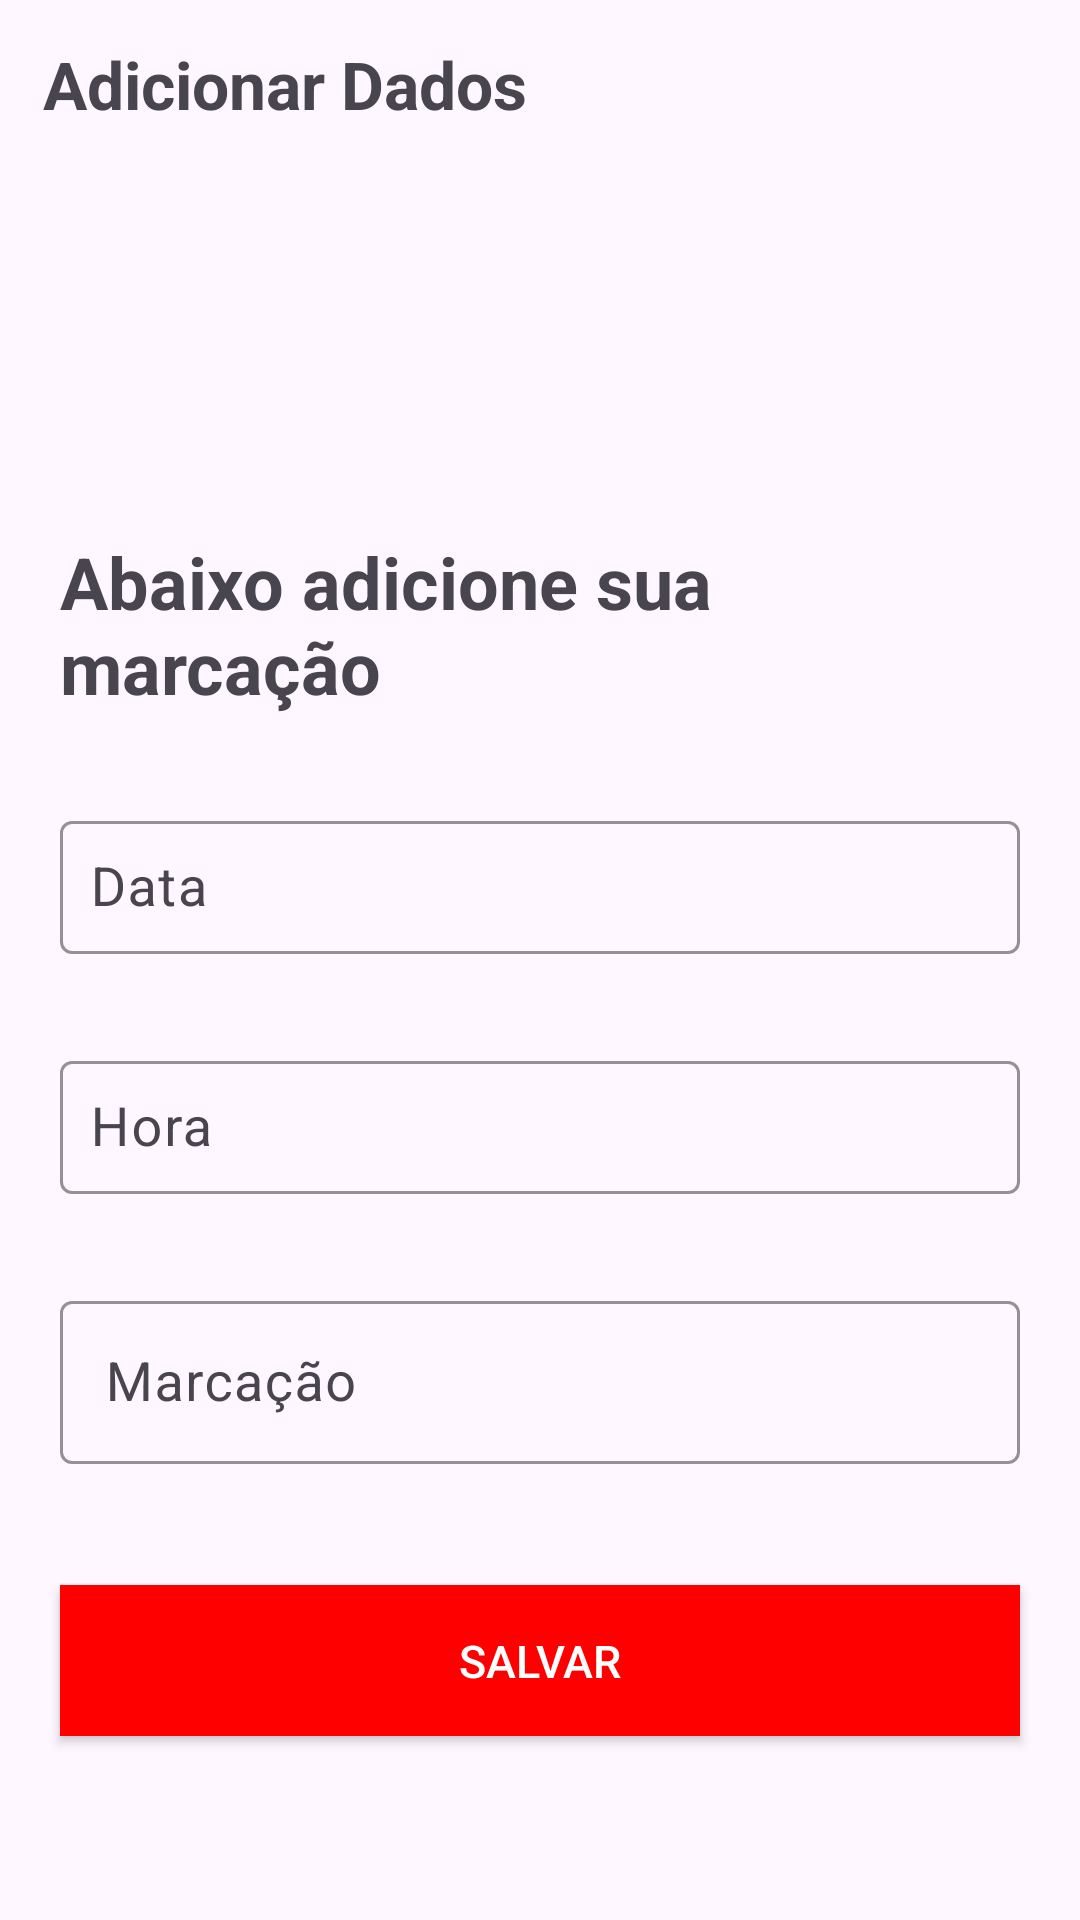

Android layout source for this screen:
<!-- AndroidManifest.xml: application theme Theme.Ssapp -->
<!-- res/layout/activity_form_adicionar_dados.xml -->
<?xml version="1.0" encoding="utf-8"?>
<androidx.core.widget.NestedScrollView
    xmlns:android="http://schemas.android.com/apk/res/android"
    xmlns:app="http://schemas.android.com/apk/res-auto"
    xmlns:tools="http://schemas.android.com/tools"
    android:layout_width="match_parent"
    android:layout_height="match_parent"
    android:fillViewport="true">


    <androidx.constraintlayout.widget.ConstraintLayout
        android:layout_width="match_parent"
        android:layout_height="match_parent"
        tools:context=".view.dados.FormAdicionarDados">

        <androidx.appcompat.widget.LinearLayoutCompat
            android:layout_width="match_parent"
            android:layout_height="match_parent"
            android:orientation="vertical"
            tools:layout_editor_absoluteX="52dp"
            tools:layout_editor_absoluteY="0dp">

            <com.google.android.material.appbar.AppBarLayout
                android:layout_width="match_parent"
                android:layout_height="match_parent"
                app:layout_constraintEnd_toEndOf="parent"
                app:layout_constraintStart_toStartOf="parent"
                app:layout_constraintTop_toTopOf="parent">

                <androidx.constraintlayout.widget.ConstraintLayout
                    android:id="@+id/containerTop"
                    android:layout_width="match_parent"
                    android:layout_height="wrap_content">

                    <Toolbar
                        android:id="@+id/toolbar"
                        android:layout_width="match_parent"
                        android:layout_height="wrap_content"
                        app:layout_constraintEnd_toEndOf="parent"
                        app:layout_constraintStart_toStartOf="parent"
                        app:layout_constraintTop_toTopOf="parent" />

                    <ImageView
                        android:id="@+id/bt_voltar"
                        android:layout_width="wrap_content"
                        android:layout_height="wrap_content"
                        android:layout_marginStart="20dp"
                        android:src="@drawable/ic_voltar"
                        app:layout_constraintTop_toTopOf="@+id/toolbar"
                        app:layout_constraintStart_toStartOf="@+id/toolbar"
                        app:layout_constraintBottom_toBottomOf="@id/toolbar"/>

                    <TextView
                        android:layout_width="wrap_content"
                        android:layout_height="wrap_content"
                        android:layout_marginEnd="210dp"
                        android:text="@string/title_activity_adicionar_dados"
                        android:layout_marginStart="20dp"
                        android:textSize="22sp"
                        android:textStyle="bold"
                        app:layout_constraintBottom_toBottomOf="@id/toolbar"
                        app:layout_constraintEnd_toEndOf="@id/toolbar"
                        app:layout_constraintTop_toTopOf="@+id/toolbar"
                        app:layout_constraintStart_toEndOf="@+id/bt_voltar"
                        />

                </androidx.constraintlayout.widget.ConstraintLayout>


                <TextView
                    android:id="@+id/txt_user"
                    android:layout_width="match_parent"
                    android:layout_height="wrap_content"
                    android:layout_marginStart="20dp"
                    android:layout_marginTop="20dp"
                    android:layout_marginEnd="20dp"
                    android:textSize="28sp"
                    android:textStyle="bold"
                    app:layout_constraintBottom_toBottomOf="@id/containerTop" />

                <TextView
                    android:id="@+id/frase_efeito"
                    android:layout_width="match_parent"
                    android:layout_height="wrap_content"
                    android:layout_marginStart="20dp"
                    android:layout_marginTop="20dp"
                    android:layout_marginEnd="20dp"
                    android:textSize="18sp"
                    app:layout_constraintBottom_toBottomOf="@id/containerTop" />

                <TextView
                    android:id="@+id/title_adicione_sua_marcacao"
                    android:layout_width="match_parent"
                    android:layout_height="wrap_content"
                    android:layout_marginStart="20dp"
                    android:layout_marginTop="20dp"
                    android:layout_marginEnd="20dp"
                    android:text="@string/frase_adicione_sua_marcacao"
                    android:textSize="24sp"
                    android:textStyle="bold"
                    app:layout_constraintBottom_toBottomOf="@id/containerTop" />

                <com.google.android.material.textfield.TextInputLayout
                    android:id="@+id/txtInputLayoutData"
                    android:layout_width="match_parent"
                    android:layout_height="wrap_content"
                    app:layout_constraintTop_toBottomOf="@+id/title_adicione_sua_marcacao"
                    app:layout_constraintStart_toStartOf="parent"
                    app:layout_constraintEnd_toStartOf="parent"
                    app:layout_constraintEnd_toEndOf="parent"
                    android:layout_marginTop="30dp"
                    android:layout_marginStart="20dp"
                    android:layout_marginEnd="20dp"
                    app:boxStrokeColor="@color/dark_cyan_red"
                    app:hintTextColor="@color/black"
                    app:errorTextColor="@color/red"
                    app:errorEnabled="true"
                    style="@style/Widget.Material3.TextInputLayout.OutlinedBox">

                    <com.google.android.material.textfield.TextInputEditText
                        android:id="@+id/txtData"
                        android:layout_width="match_parent"
                        android:layout_height="wrap_content"
                        android:hint="@string/data"
                        android:inputType="date"
                        android:maxLines="1"
                        android:padding="10dp"
                        android:textSize="18sp" />

                </com.google.android.material.textfield.TextInputLayout>

                <com.google.android.material.textfield.TextInputLayout
                    android:id="@+id/txtInputLayoutHora"
                    android:layout_width="match_parent"
                    android:layout_height="wrap_content"
                    app:layout_constraintTop_toBottomOf="@+id/title_adicione_sua_marcacao"
                    app:layout_constraintStart_toStartOf="parent"
                    app:layout_constraintEnd_toStartOf="parent"
                    app:layout_constraintEnd_toEndOf="parent"
                    android:layout_marginTop="10dp"
                    android:layout_marginStart="20dp"
                    android:layout_marginEnd="20dp"
                    app:boxStrokeColor="@color/dark_cyan_red"
                    app:hintTextColor="@color/black"
                    app:errorTextColor="@color/red"
                    app:errorEnabled="true"
                    style="@style/Widget.Material3.TextInputLayout.OutlinedBox">

                <com.google.android.material.textfield.TextInputEditText
                    android:id="@+id/txtHora"
                    android:layout_width="match_parent"
                    android:layout_height="wrap_content"
                    android:hint="@string/hora"
                    android:inputType="datetime"
                    android:maxLines="1"
                    android:padding="10dp"
                    android:textSize="18sp" />

            </com.google.android.material.textfield.TextInputLayout>
                <com.google.android.material.textfield.TextInputLayout
                    android:id="@+id/txtInputLayoutMarcacao"
                    android:layout_width="match_parent"
                    android:layout_height="wrap_content"
                    app:layout_constraintTop_toBottomOf="@+id/title_adicione_sua_marcacao"
                    app:layout_constraintStart_toStartOf="parent"
                    app:layout_constraintEnd_toStartOf="parent"
                    app:layout_constraintEnd_toEndOf="parent"
                    android:layout_marginTop="10dp"
                    android:layout_marginStart="20dp"
                    android:layout_marginEnd="20dp"
                    app:boxStrokeColor="@color/dark_cyan_red"
                    app:hintTextColor="@color/black"
                    app:errorTextColor="@color/red"
                    app:errorEnabled="true"
                    style="@style/Widget.Material3.TextInputLayout.OutlinedBox">

                    <com.google.android.material.textfield.TextInputEditText
                        android:id="@+id/txtMarcacao"
                        android:layout_width="match_parent"
                        android:layout_height="wrap_content"
                        android:inputType="text"
                        android:hint="Marcação"
                        android:maxLines="1"
                        android:padding="15dp"
                        android:textSize="18sp" />

                </com.google.android.material.textfield.TextInputLayout>

                <androidx.appcompat.widget.AppCompatButton
                    android:id="@+id/btCadastrar"
                    android:layout_width="match_parent"
                    android:layout_height="wrap_content"
                    android:text="Salvar"
                    android:padding="15dp"
                    app:layout_constraintTop_toBottomOf="@id/txtInputLayoutMarcacao"
                    app:layout_constraintStart_toStartOf="parent"
                    app:layout_constraintEnd_toEndOf="parent"
                    android:layout_marginTop="20dp"
                    android:layout_marginStart="20dp"
                    android:layout_marginEnd="20dp"
                    android:background="@color/red"
                    android:textColor="@color/white"
                    android:textSize="15dp"
                    />





        </com.google.android.material.appbar.AppBarLayout>
        </androidx.appcompat.widget.LinearLayoutCompat>
    </androidx.constraintlayout.widget.ConstraintLayout>
</androidx.core.widget.NestedScrollView>
<!-- resources referenced by this layout -->
<resources>
  <color name="black">#FF000000</color>
  <color name="dark_cyan_red">#FF0000</color>
  <color name="red">#FF0000</color>
  <color name="white">#FFFFFFFF</color>
  <string name="data">Data</string>
  <string name="frase_adicione_sua_marcacao">Abaixo adicione sua marcação</string>
  <string name="hora">Hora</string>
  <string name="title_activity_adicionar_dados">Adicionar Dados</string>
  <style name="Theme.Ssapp" parent="Base.Theme.Ssapp" />
  <style name="Base.Theme.Ssapp" parent="Theme.Material3.DayNight.NoActionBar">
          
  
          <item name="colorPrimary">@color/white</item>
          <item name="colorPrimaryVariant">@color/black</item>
          <item name="colorOnPrimary">@color/black</item>
  
          <item name="colorSecondary">@color/teal_200</item>
          <item name="colorSecondaryVariant">@color/teal_700</item>
          <item name="colorOnSecondary">@color/white</item>
  
  
  
      </style>
  <color name="teal_200">#FF03DAC5</color>
  <color name="teal_700">#FF018786</color>
</resources>
